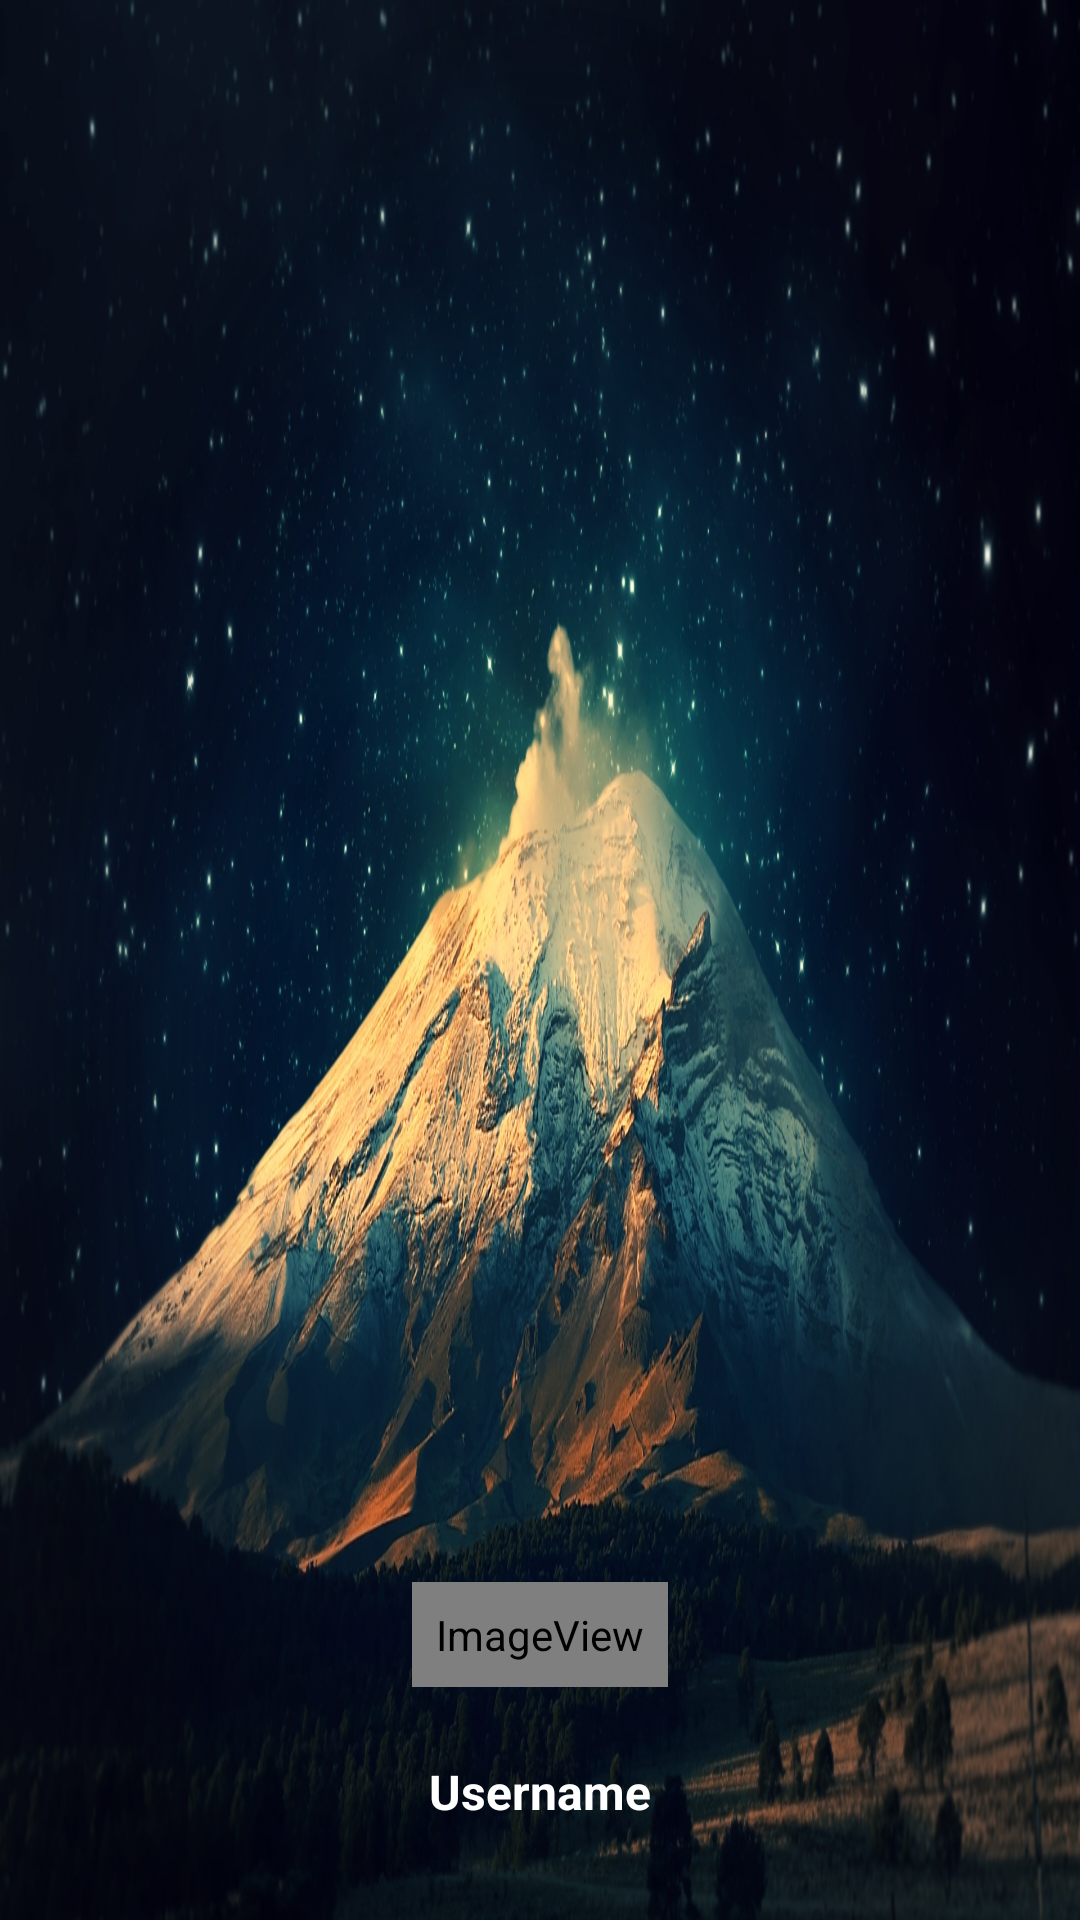

The Android layout XML behind this screen, and the referenced resources:
<!-- AndroidManifest.xml: application theme AppTheme -->
<!-- res/layout/view_nav_header.xml -->
<?xml version="1.0" encoding="utf-8"?>

<LinearLayout xmlns:android="http://schemas.android.com/apk/res/android"
    xmlns:app="http://schemas.android.com/apk/res-auto"
    android:layout_width="match_parent"
    android:layout_height="200dp"
    android:background="@drawable/nav_background"
    android:gravity="bottom|center"
    android:orientation="vertical"
    android:padding="16dp"
    android:theme="@style/Base.ThemeOverlay.AppCompat.Dark">

    <ImageView
        android:id="@+id/nav_usericon"
        android:layout_width="wrap_content"
        android:layout_height="wrap_content"
        android:layout_margin="8dp"
        android:padding="8dp"
        android:scaleType="center"
        app:srcCompat="@android:drawable/sym_def_app_icon" />

    <TextView
        android:id="@+id/nav_username"
        android:layout_width="match_parent"
        android:layout_height="wrap_content"
        android:layout_margin="8dp"
        android:gravity="center_horizontal|center"
        android:padding="8dp"
        android:text="Username"
        android:textAppearance="@style/TextAppearance.AppCompat"
        android:textSize="16sp"
        android:textStyle="bold" />
</LinearLayout>
<!-- resources referenced by this layout -->
<resources>
  <!-- drawable nav_background: jpg bitmap (drawable-xxhdpi, 926167 bytes) -->
  <style name="AppTheme" parent="Theme.AppCompat.Light.NoActionBar">
          
          <item name="colorPrimary">@color/colorPrimary</item>
          <item name="colorPrimaryDark">@color/colorPrimaryDark</item>
          <item name="colorAccent">@color/colorAccent</item>
          <item name="android:windowIsTranslucent">true</item>
          <item name="android:statusBarColor">@android:color/transparent</item>
          <item name="android:windowDrawsSystemBarBackgrounds">true</item>
      </style>
  <color name="colorPrimary">#008577</color>
  <color name="colorPrimaryDark">#00574B</color>
  <color name="colorAccent">#D81B60</color>
</resources>
